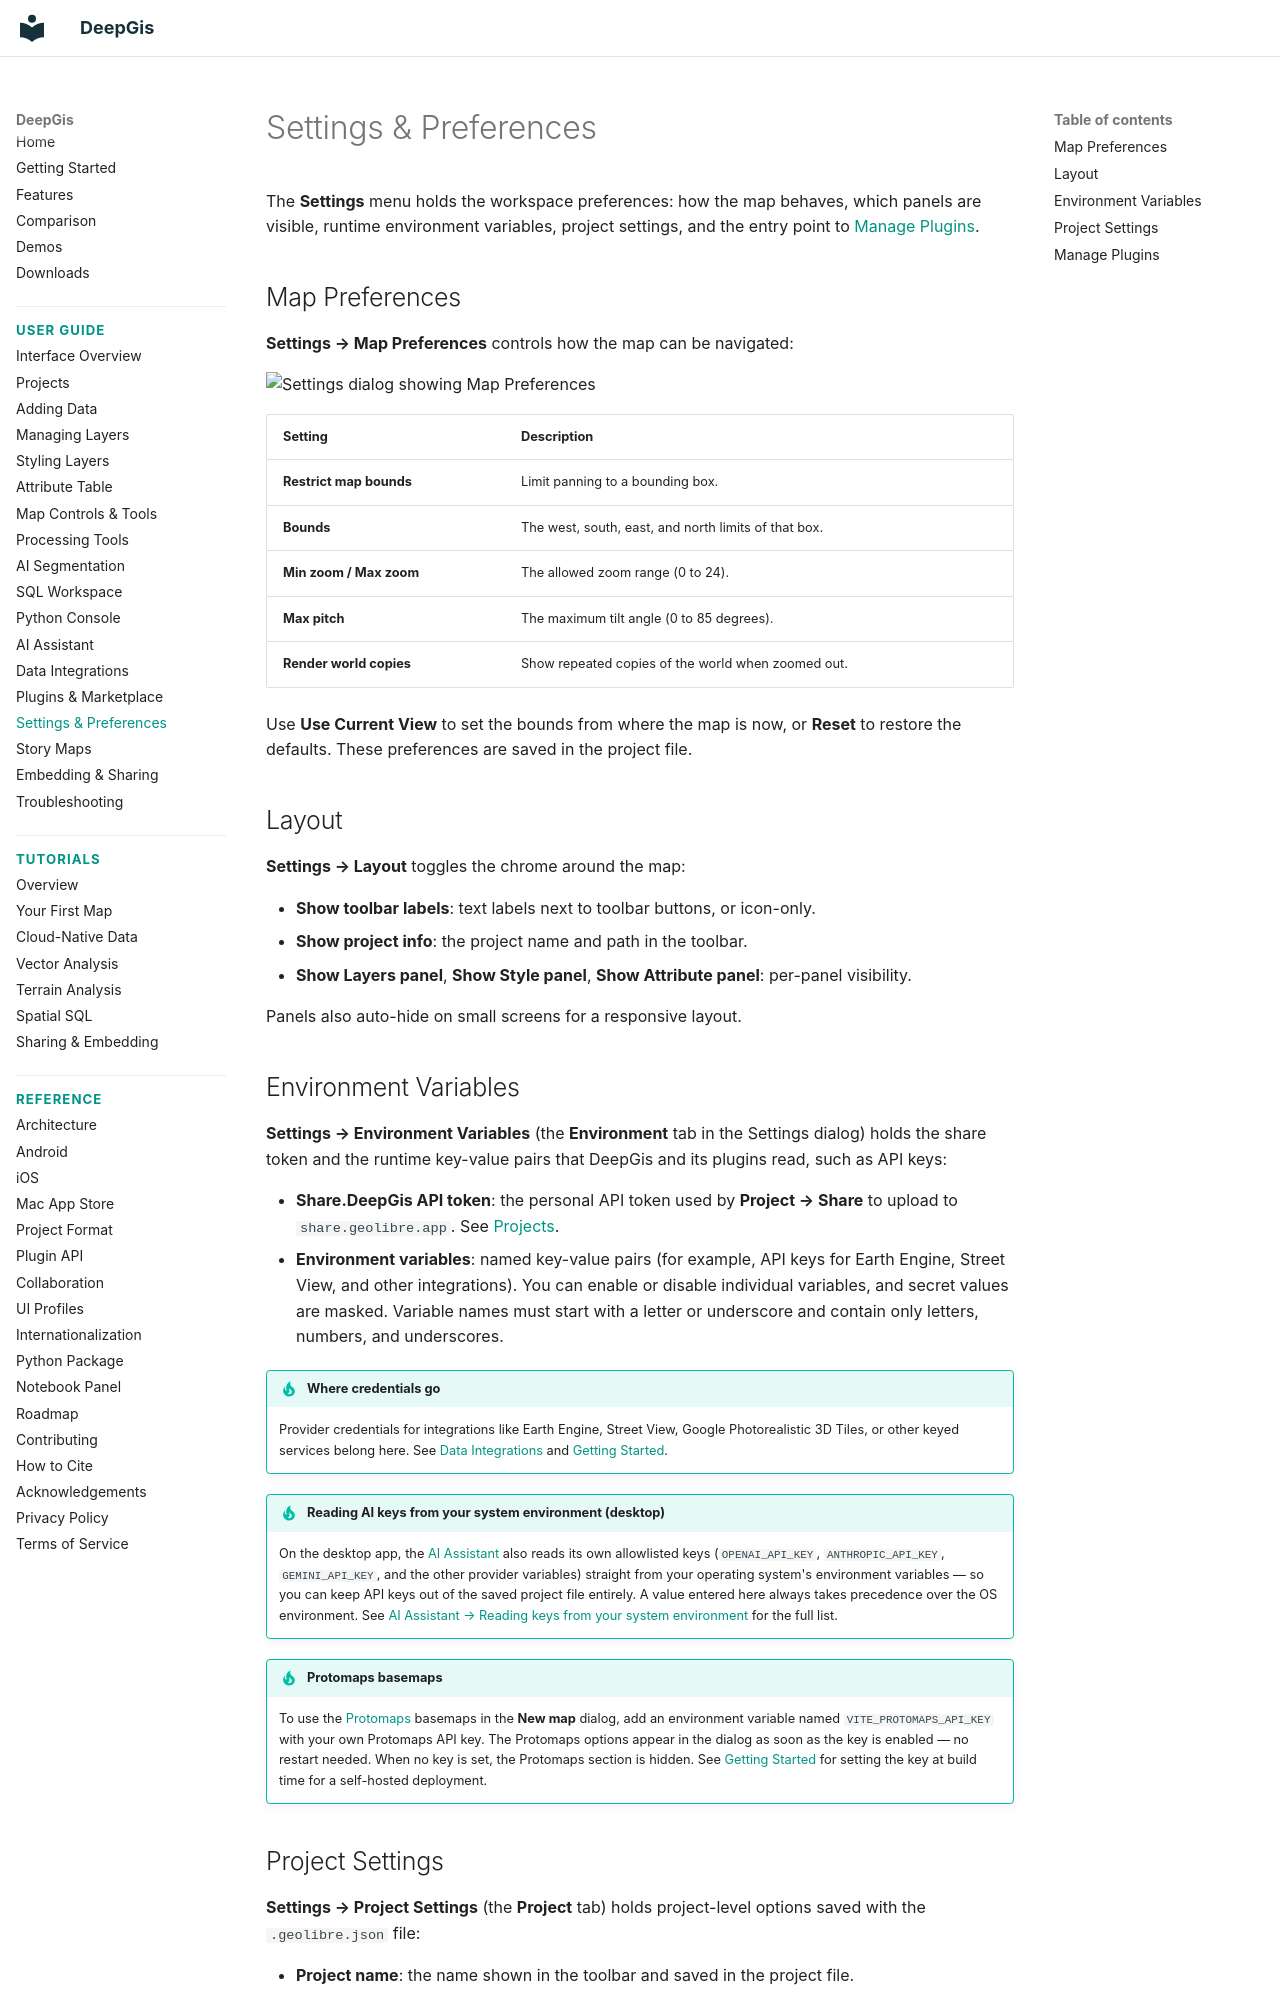

repository: gaojunke/DeepGis · page: user-guide/settings/index.html · generator: mkdocs

# Settings & Preferences

The **Settings** menu holds the workspace preferences: how the map behaves, which panels are visible, runtime environment variables, project settings, and the entry point to [Manage Plugins](plugins.md).

## Map Preferences

**Settings → Map Preferences** controls how the map can be navigated:

![Settings dialog showing Map Preferences](https://data.geolibre.app/images/geolibre-settings.webp)

| Setting | Description |
| --- | --- |
| **Restrict map bounds** | Limit panning to a bounding box. |
| **Bounds** | The west, south, east, and north limits of that box. |
| **Min zoom / Max zoom** | The allowed zoom range (0 to 24). |
| **Max pitch** | The maximum tilt angle (0 to 85 degrees). |
| **Render world copies** | Show repeated copies of the world when zoomed out. |

Use **Use Current View** to set the bounds from where the map is now, or **Reset** to restore the defaults. These preferences are saved in the project file.

## Layout

**Settings → Layout** toggles the chrome around the map:

- **Show toolbar labels**: text labels next to toolbar buttons, or icon-only.
- **Show project info**: the project name and path in the toolbar.
- **Show Layers panel**, **Show Style panel**, **Show Attribute panel**: per-panel visibility.

Panels also auto-hide on small screens for a responsive layout.

## Environment Variables

**Settings → Environment Variables** (the **Environment** tab in the Settings dialog) holds the share token and the runtime key-value pairs that DeepGis and its plugins read, such as API keys:

- **Share.DeepGis API token**: the personal API token used by **Project → Share** to upload to `share.geolibre.app`. See [Projects](projects.md#share).
- **Environment variables**: named key-value pairs (for example, API keys for Earth Engine, Street View, and other integrations). You can enable or disable individual variables, and secret values are masked. Variable names must start with a letter or underscore and contain only letters, numbers, and underscores.

!!! tip "Where credentials go"
    Provider credentials for integrations like Earth Engine, Street View, Google Photorealistic 3D Tiles, or other keyed services belong here. See [Data Integrations](data-integrations.md) and [Getting Started](../getting-started.md#optional-imagery-credentials).

!!! tip "Reading AI keys from your system environment (desktop)"
    On the desktop app, the [AI Assistant](ai-assistant.md) also reads its own allowlisted keys (`OPENAI_API_KEY`, `ANTHROPIC_API_KEY`, `GEMINI_API_KEY`, and the other provider variables) straight from your operating system's environment variables — so you can keep API keys out of the saved project file entirely. A value entered here always takes precedence over the OS environment. See [AI Assistant → Reading keys from your system environment](ai-assistant.md#reading-keys-from-your-system-environment-desktop) for the full list.

!!! tip "Protomaps basemaps"
    To use the [Protomaps](https://protomaps.com) basemaps in the **New map** dialog, add an environment variable named `VITE_PROTOMAPS_API_KEY` with your own Protomaps API key. The Protomaps options appear in the dialog as soon as the key is enabled — no restart needed. When no key is set, the Protomaps section is hidden. See [Getting Started](../getting-started.md#optional-basemap-credentials) for setting the key at build time for a self-hosted deployment.
